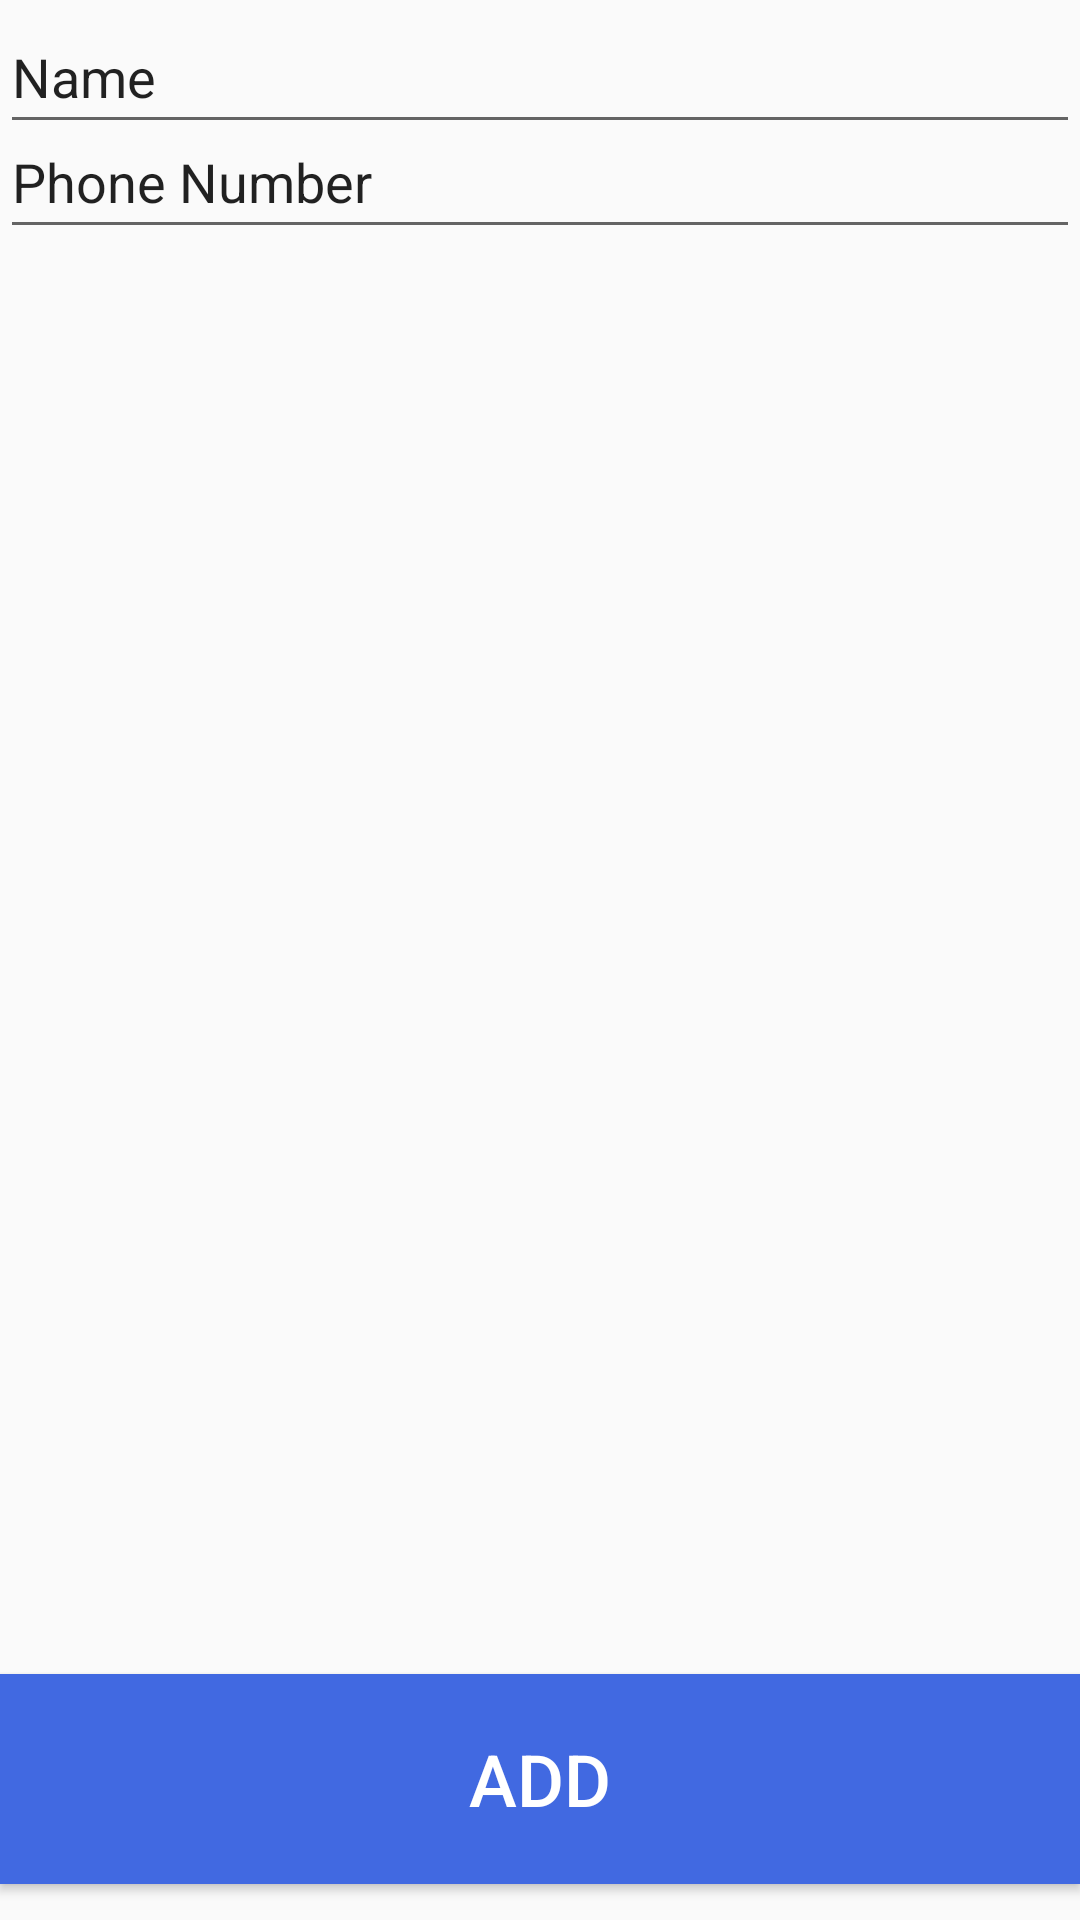

Produce the Android XML layout that renders to this screen, including the resource entries it uses.
<!-- AndroidManifest.xml: application theme Theme.LTDD_GK -->
<!-- res/layout/activity_main2.xml -->
<?xml version="1.0" encoding="utf-8"?>
<RelativeLayout xmlns:android="http://schemas.android.com/apk/res/android"
    xmlns:app="http://schemas.android.com/apk/res-auto"
    xmlns:tools="http://schemas.android.com/tools"
    android:layout_width="match_parent"
    android:layout_height="match_parent"
    android:orientation="vertical"
    tools:context=".MainActivity2">

    <EditText
        android:layout_width="match_parent"
        android:layout_height="wrap_content"

        android:minHeight="48dp"
        android:text="Name" />

    <EditText
        android:layout_width="match_parent"
        android:layout_height="wrap_content"
        android:layout_marginTop="35dp"
        android:minHeight="48dp"
        android:text="Phone Number" />

    <Button
        android:layout_width="match_parent"
        android:layout_height="70dp"
        android:layout_alignParentBottom="true"
        android:layout_marginBottom="12dp"
        android:background="#4169E1"
        android:baselineAligned="false"

        android:text="ADD"
        android:textColor="#FFFFFF"
        android:textSize="24dp" />


</RelativeLayout>
<!-- resources referenced by this layout -->
<resources>
  <style name="Theme.LTDD_GK" parent="Theme.AppCompat.Light.DarkActionBar">
          
          <item name="colorPrimary">@color/purple_500</item>
          <item name="colorPrimaryDark">@color/purple_700</item>
          <item name="colorAccent">@color/teal_200</item>
          
      </style>
  <!-- not gathered from this repository: default colours our renderer supplied (Android Studio template values) -->
  <color name="purple_500">#FF6200EE</color>
  <color name="purple_700">#FF3700B3</color>
  <color name="teal_200">#FF03DAC5</color>
</resources>
